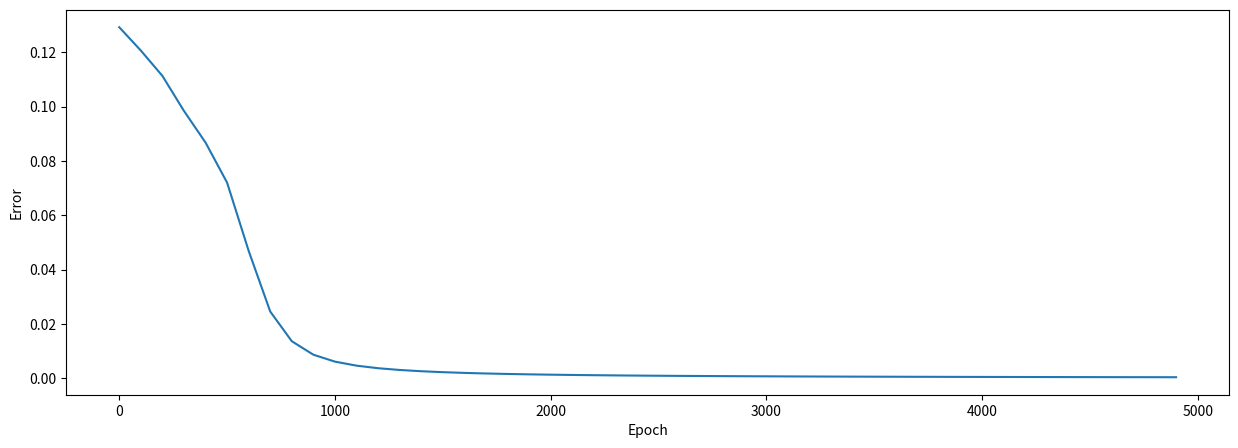

The matplotlib source for this figure: (Note: this script raises an exception after producing the figure.)
import numpy as np  # import numpy library
import matplotlib.pyplot as plt # to plot error during training

class LinearLayer:

    def __init__(self, input_shape, n_out, ini_type="plain"):

        self.m = input_shape[1] 
        self.params = self.initialize_parameters(input_shape[0], n_out, ini_type)  # initialize weights and bias
        self.Z = np.zeros((self.params['W'].shape[0], input_shape[1]))  # create space for resultant Z output

    def forward(self, A_prev):

        self.A_prev = A_prev  # store the Activations/Training Data coming in
        self.Z = np.dot(self.params['W'], self.A_prev) + self.params['b']  # compute the linear function

    def backward(self, upstream_grad):
        # derivative of Cost w.r.t W
        self.dW = np.dot(upstream_grad, self.A_prev.T)

        # derivative of Cost w.r.t b, sum across rows
        self.db = np.sum(upstream_grad, axis=1, keepdims=True)

        # derivative of Cost w.r.t A_prev
        self.dA_prev = np.dot(self.params['W'].T, upstream_grad)

    def update_params(self, learningRate=0.1):
        self.params['W'] = self.params['W'] - learningRate * self.dW  # update weights
        self.params['b'] = self.params['b'] - learningRate * self.db  # update bias(es)

    def initialize_parameters(self, n_in, n_out, ini_type='plain'):
        params = dict()  # initialize empty dictionary of neural net parameters W and b

        if ini_type == 'plain':
            params['W'] = np.random.randn(n_out, n_in) *0.01  # set weights 'W' to small random gaussian
        elif ini_type == 'xavier':
            params['W'] = np.random.randn(n_out, n_in) / (np.sqrt(n_in))  # set variance of W to 1/n
        elif ini_type == 'he':
            params['W'] = np.random.randn(n_out, n_in) * np.sqrt(2/n_in)  # set variance of W to 2/n

        params['b'] = np.zeros((n_out, 1))    # set bias 'b' to zeros

        return params

class SigmoidLayer:

    def __init__(self, shape):
        self.A = np.zeros(shape)  # create space for the resultant activations

    def forward(self, Z):
        self.A = 1 / (1 + np.exp(-Z))  # compute activations

    def backward(self, upstream_grad):
        self.dZ = upstream_grad * self.A*(1-self.A)

def compute_cost(Y, Y_hat):
    m = Y.shape[1]

    cost = (1 / (2 * m)) * np.sum(np.square(Y - Y_hat))
    cost = np.squeeze(cost)  # remove extraneous dimensions to give just a scalar

    dY_hat = -1 / m * (Y - Y_hat)  # derivative of the squared error cost function

    return cost, dY_hat

def think(inputs):
    compareTemp = 17 - inputs[1, 25]

    output = np.array([[1 / (1 + np.exp(-compareTemp))]])

    firstEpoch = np.array([[inputs[0]]])

    Z1.forward(firstEpoch)
    A1.forward(Z1.Z)
    
    Z2.forward(A1.A)
    A2.forward(Z2.Z)

    prediction = A2.A

    dA2 = compute_cost(Y=output, Y_hat=prediction)

    A2.backward(dA2)
    Z2.backward(A2.dZ)
    
    A1.backward(Z2.dA_prev)
    Z1.backward(A1.dZ)

    Z2.update_params(learningRate=learningRate)
    Z1.update_params(learningRate=learningRate)

    return prediction

# define training constants
learningRate = 2
numberOfEpochs = 5000
epoch_list = []

# define input 
X = np.array([
    [0, 0],
    [0, 1],
    [1, 0],
    [1, 1]
])

Y = np.array([
    [0],
    [1],
    [1],
    [0]
])

X_train = X.T
Y_train = Y.T

np.random.seed(48) # set seed value so that the results are reproduceable
                  # (weights will now be initailzaed to the same pseudo-random numbers, each time)

# Layer declaration

Z1 = LinearLayer(input_shape=X_train.shape, n_out=3, ini_type="xavier")
A1 = SigmoidLayer(Z1.Z.shape)
Z2 = LinearLayer(input_shape=A1.A.shape, n_out=1, ini_type="xavier")
A2 = SigmoidLayer(Z1.Z.shape)

print(Z1.params)
print(Z2.params)

costs = [] # initially empty list, this will store all the costs after a certian number of epochs

# Start training
for epoch in range(numberOfEpochs):
    
    # ------------------------- forward-prop -------------------------
    Z1.forward(X_train)
    A1.forward(Z1.Z)
    
    Z2.forward(A1.A)
    A2.forward(Z2.Z)
    
    # ---------------------- Compute Cost ----------------------------
    cost, dA2 = compute_cost(Y=Y_train, Y_hat=A2.A)
    
    # print and store Costs every 100 iterations, add to epoch list
    if (epoch % 100) == 0:
        #print("Cost at epoch#" + str(epoch) + ": " + str(cost))
        print("Cost at epoch #{}: {}".format(epoch, cost))
        costs.append(cost)
        epoch_list.append(epoch)
    
    # ------------------------- back-prop ----------------------------
    A2.backward(dA2)
    Z2.backward(A2.dZ)
    
    A1.backward(Z2.dA_prev)
    Z1.backward(A1.dZ)
    
    # ----------------------- Update weights and bias ----------------
    Z2.update_params(learningRate=learningRate)
    Z1.update_params(learningRate=learningRate)

print(Z1.params)
print(Z2.params)

# plot the error every 100 epochs
plt.figure(figsize=(15,5))
plt.plot(epoch_list, costs)
plt.xlabel('Epoch')
plt.ylabel('Error')
plt.show()

inputs = np.array([
    [],
    []
])

prediction = think(inputs)
